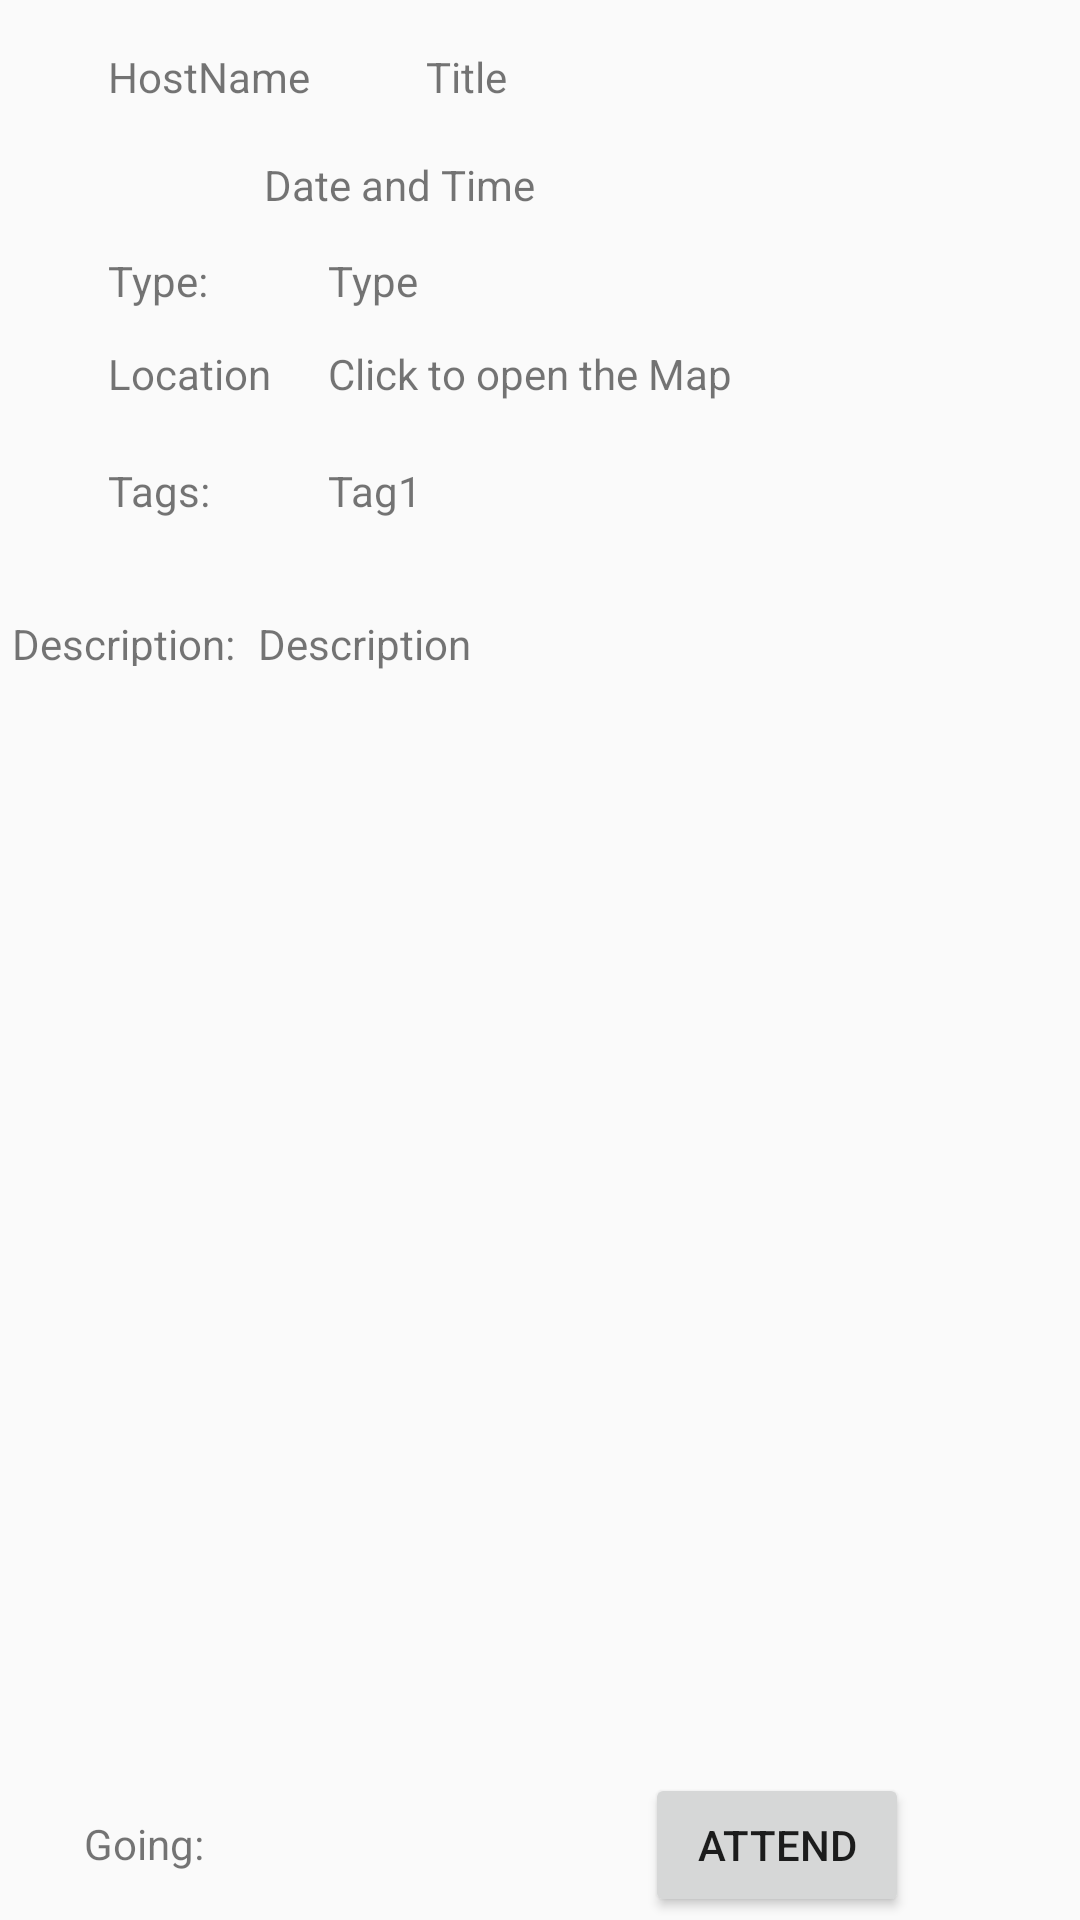

Produce the Android XML layout that renders to this screen, including the resource entries it uses.
<!-- AndroidManifest.xml: application theme AppTheme -->
<!-- res/layout/activity_detail_screen.xml -->
<?xml version="1.0" encoding="utf-8"?>
<android.support.constraint.ConstraintLayout xmlns:android="http://schemas.android.com/apk/res/android"
    xmlns:app="http://schemas.android.com/apk/res-auto"
    xmlns:tools="http://schemas.android.com/tools"
    android:layout_width="match_parent"
    android:layout_height="match_parent"
    tools:context="example.com.lookingfor.DetailScreen">
    <TextView
        android:id="@+id/textView3"
        android:layout_width="wrap_content"
        android:layout_height="wrap_content"

        android:layout_marginBottom="16dp"
        android:layout_marginStart="28dp"
        android:text="Going:"
        app:layout_constraintBottom_toBottomOf="parent"
        app:layout_constraintStart_toStartOf="parent" />

    <TextView
        android:id="@+id/locationLabel"
        android:layout_width="wrap_content"
        android:layout_height="wrap_content"
        android:layout_marginTop="12dp"
        android:text="Click to open the Map"
        app:layout_constraintStart_toStartOf="@+id/typeLabel"
        app:layout_constraintTop_toBottomOf="@+id/typeLabel" />

    <TextView
        android:id="@+id/textView5"
        android:layout_width="wrap_content"
        android:layout_height="wrap_content"
        android:text="Location"
        app:layout_constraintBaseline_toBaselineOf="@+id/locationLabel"
        app:layout_constraintStart_toStartOf="@+id/textView6" />

    <TextView
        android:id="@+id/textView6"
        android:layout_width="wrap_content"
        android:layout_height="wrap_content"
        android:layout_marginStart="36dp"
        android:text="Type:"
        app:layout_constraintBaseline_toBaselineOf="@+id/typeLabel"
        app:layout_constraintStart_toStartOf="parent" />

    <ImageView
        android:id="@+id/hostAvatar"
        android:layout_width="wrap_content"
        android:layout_height="wrap_content"
        android:layout_marginStart="16dp"
        android:layout_marginTop="16dp"
        android:contentDescription="ownerAvatar"
        app:layout_constraintStart_toStartOf="parent"
        app:layout_constraintTop_toTopOf="parent"
        app:srcCompat="@mipmap/ic_launcher_round" />

    <ImageView
        android:id="@+id/attendeeImage"
        android:layout_width="wrap_content"
        android:layout_height="wrap_content"
        android:layout_marginBottom="1dp"
        android:layout_marginStart="23dp"
        android:contentDescription="ownerAvatar"
        app:layout_constraintBottom_toBottomOf="parent"
        app:layout_constraintStart_toEndOf="@+id/textView3"
        app:srcCompat="@mipmap/ic_launcher_round" />

    <TextView
        android:id="@+id/dateTimeLabel"
        android:layout_width="wrap_content"
        android:layout_height="wrap_content"
        android:layout_marginStart="88dp"
        android:layout_marginTop="17dp"
        android:text="Date and Time"
        app:layout_constraintStart_toStartOf="parent"
        app:layout_constraintTop_toBottomOf="@+id/hostUserNameLabel" />

    <TextView
        android:id="@+id/hostUserNameLabel"
        android:layout_width="wrap_content"
        android:layout_height="wrap_content"
        android:layout_alignStart="@+id/textView5"
        android:layout_centerVertical="true"
        android:layout_marginStart="20dp"
        android:layout_marginTop="16dp"
        android:text="HostName"
        app:layout_constraintStart_toEndOf="@+id/hostAvatar"
        app:layout_constraintTop_toTopOf="parent" />

    <TextView
        android:id="@+id/titleLabel"
        android:layout_width="174dp"
        android:layout_height="21dp"
        android:layout_marginEnd="44dp"
        android:text="Title"
        app:layout_constraintBaseline_toBaselineOf="@+id/hostUserNameLabel"
        app:layout_constraintEnd_toEndOf="parent" />

    <TextView
        android:id="@+id/textView13"
        android:layout_width="wrap_content"
        android:layout_height="wrap_content"
        android:layout_marginTop="20dp"
        android:text="Tags:"
        app:layout_constraintStart_toStartOf="@+id/textView5"
        app:layout_constraintTop_toBottomOf="@+id/textView5" />

    <TextView
        android:id="@+id/tagLabel"
        android:layout_width="wrap_content"
        android:layout_height="wrap_content"
        android:layout_marginTop="20dp"
        android:text="Tag1"
        app:layout_constraintStart_toStartOf="@+id/locationLabel"
        app:layout_constraintTop_toBottomOf="@+id/locationLabel" />

    <TextView
        android:id="@+id/typeLabel"
        android:layout_width="wrap_content"
        android:layout_height="wrap_content"
        android:layout_marginStart="40dp"
        android:layout_marginTop="13dp"
        android:text="Type"
        app:layout_constraintStart_toEndOf="@+id/textView6"
        app:layout_constraintTop_toBottomOf="@+id/dateTimeLabel" />

    <TextView
        android:id="@+id/textView16"
        android:layout_width="78dp"
        android:layout_height="17dp"
        android:layout_marginEnd="8dp"
        android:layout_marginStart="8dp"
        android:layout_marginTop="32dp"
        android:text="Description:"
        app:layout_constraintEnd_toStartOf="@+id/descriptionLabel"
        app:layout_constraintStart_toStartOf="parent"
        app:layout_constraintTop_toBottomOf="@+id/textView13" />

    <TextView
        android:id="@+id/descriptionLabel"
        android:layout_width="238dp"
        android:layout_height="70dp"
        android:layout_marginEnd="36dp"
        android:text="Description"
        app:layout_constraintEnd_toEndOf="parent"
        app:layout_constraintTop_toTopOf="@+id/textView16" />

    <Button
        android:id="@+id/attendEventButton"
        android:layout_width="wrap_content"
        android:layout_height="wrap_content"
        android:layout_marginBottom="1dp"
        android:layout_marginEnd="57dp"
        android:text="Attend"
        app:layout_constraintBottom_toBottomOf="parent"
        app:layout_constraintEnd_toEndOf="parent" />

</android.support.constraint.ConstraintLayout>
<!-- resources referenced by this layout -->
<resources>
  <style name="AppTheme" parent="Theme.AppCompat.Light">
          
          <item name="android:windowFullscreen">true</item>
          <item name="colorPrimary">@color/colorPrimary</item>
          <item name="colorPrimaryDark">@color/colorPrimaryDark</item>
          <item name="colorAccent">@color/colorAccent</item>
      </style>
  <color name="colorPrimary">#000000</color>
  <color name="colorPrimaryDark">#455A64</color>
  <color name="colorAccent">#f70606</color>
</resources>
